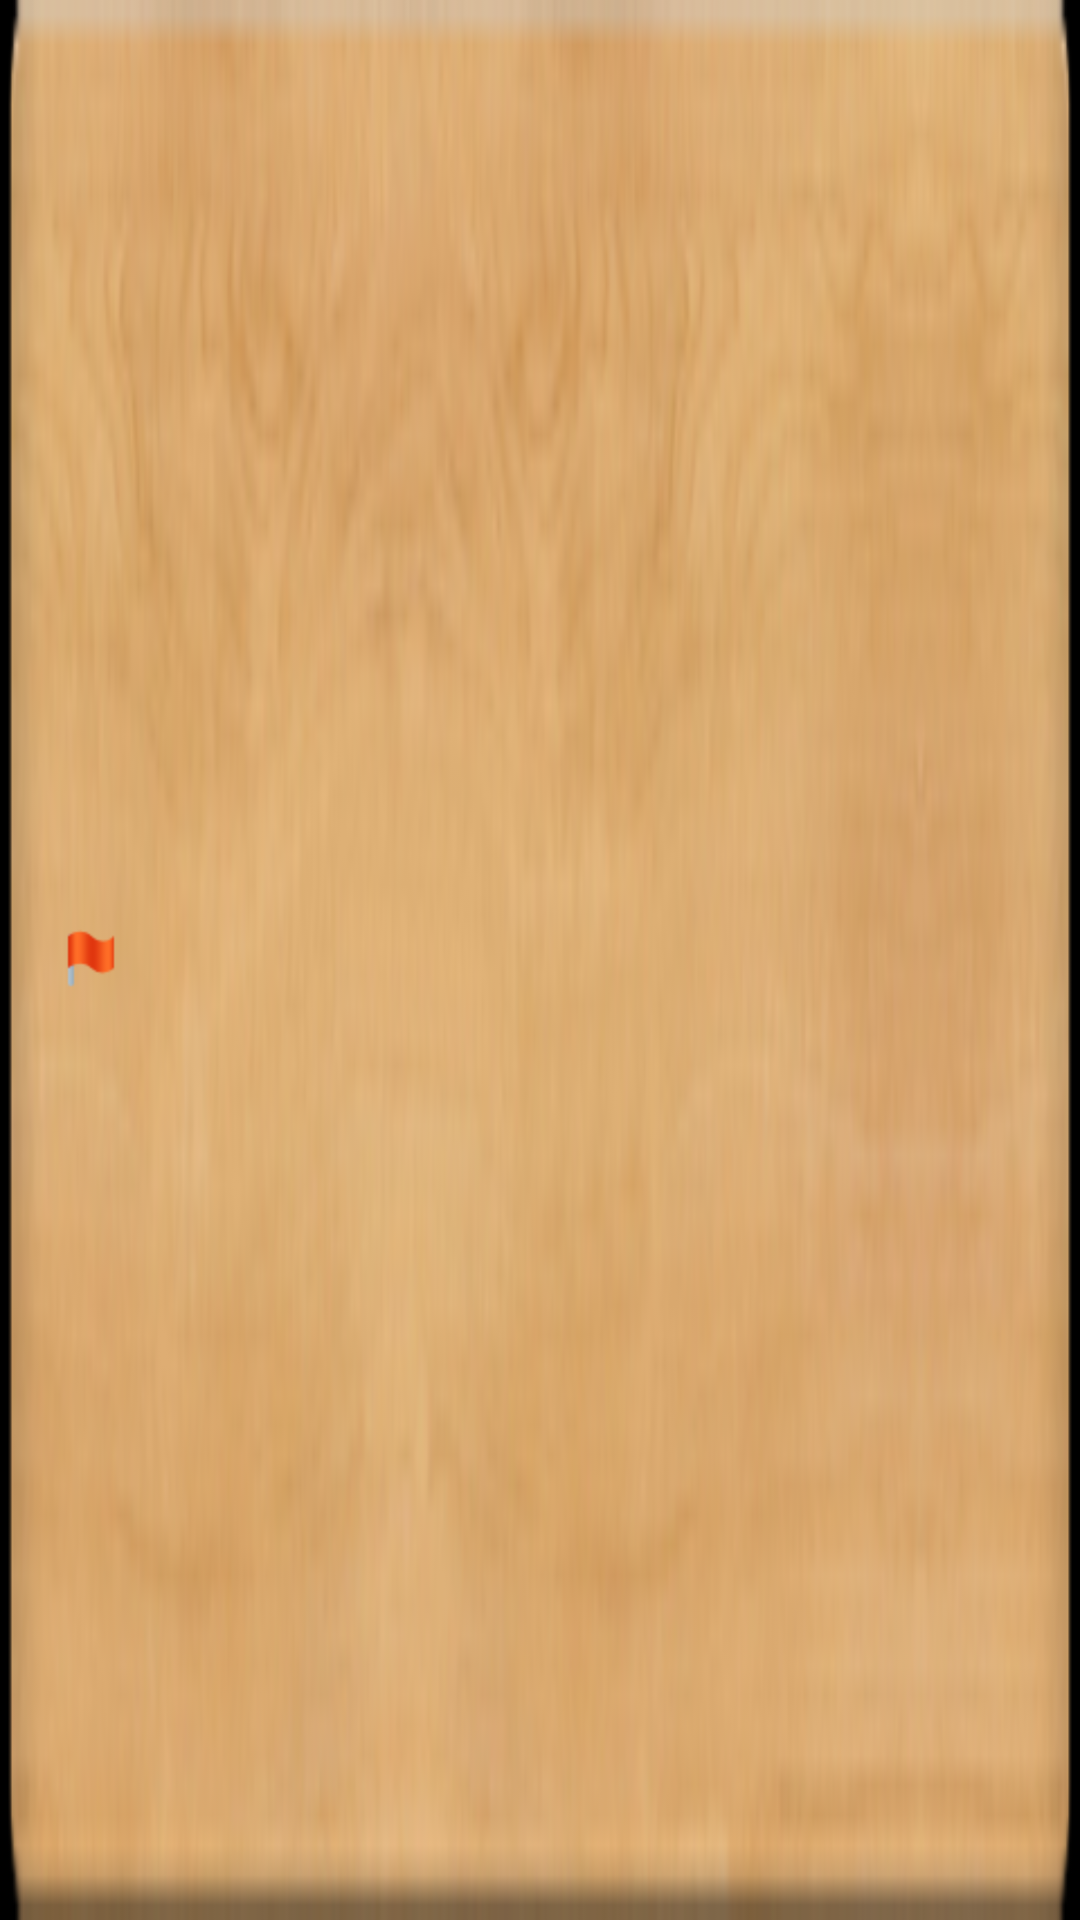

Reconstruct the res/layout file that produces this screen, plus the resources it refers to.
<!-- AndroidManifest.xml: application theme AppTheme -->
<!-- res/layout/listbirthday_item.xml -->
<?xml version="1.0" encoding="utf-8"?>

<LinearLayout xmlns:android="http://schemas.android.com/apk/res/android"
    android:layout_width="match_parent"
    android:layout_height="match_parent"
    			android:background="@drawable/list_view_sigle_item_bg"
    android:orientation="horizontal">
    <ImageView 
        android:layout_width="wrap_content"
        android:layout_height="wrap_content"
        android:background="@drawable/mark_date"
        android:layout_gravity="center"
        		android:maxWidth="28dp"
			android:maxHeight="28dp"
			android:adjustViewBounds="true"
			android:layout_marginLeft="20dp"/>
    <LinearLayout android:layout_width="0dp"
        android:layout_height="wrap_content"
        android:orientation="vertical"
        android:layout_gravity="center"
        android:layout_weight="1">
        		<TextView android:id="@+id/list_item_text1"
			android:layout_width="match_parent" 
			android:layout_height="wrap_content" 		 
		 	android:singleLine="true"
			android:textSize="19sp" 							
			 android:layout_gravity="center"
			android:gravity="center_vertical"
			android:layout_weight="1"			
			android:textColor="@color/type_title_color"
			/>
					<TextView android:id="@+id/list_item_text2"
			android:layout_width="match_parent" 
			android:layout_height="wrap_content" 		 
		 			 android:singleLine="true"
			android:textSize="19sp" 							
			 android:layout_gravity="center"
			android:gravity="center_vertical"
			android:layout_weight="1"			
			android:textColor="@color/type_title_color"
			/>
					<TextView android:id="@+id/list_item_text3"
			android:layout_width="match_parent" 
			android:layout_height="wrap_content" 		 
		 			 android:singleLine="true"
			android:textSize="19sp" 							
			 android:layout_gravity="center"
			android:gravity="center_vertical"
			android:layout_weight="1"		
			android:textColor="@color/type_title_color"	
			android:visibility="gone"
			/>
    </LinearLayout>

</LinearLayout>
<!-- resources referenced by this layout -->
<resources>
  <color name="type_title_color">#f4e2c8</color>
  <!-- drawable list_view_sigle_item_bg (drawable) -->
  <?xml version="1.0" encoding="UTF-8"?>
  
  <selector
    xmlns:android="http://schemas.android.com/apk/res/android">
      <item 
      android:state_pressed="true" 
      android:drawable="@drawable/v5_list_view_single_item_bg_pressed_light" />
    <item android:drawable="@drawable/v5_list_view_single_item_bg_normal_light"></item>
  </selector>
  <!-- drawable mark_date: png bitmap (drawable-hdpi, 1221 bytes) -->
  <style name="AppTheme" parent="AppBaseTheme">
          
      </style>
  <!-- drawable v5_list_view_single_item_bg_pressed_light: png bitmap (drawable-hdpi, 38479 bytes) -->
  <!-- drawable v5_list_view_single_item_bg_normal_light: png bitmap (drawable-hdpi, 41525 bytes) -->
  <style name="AppBaseTheme" parent="android:Theme.NoTitleBar">
         
      </style>
</resources>
